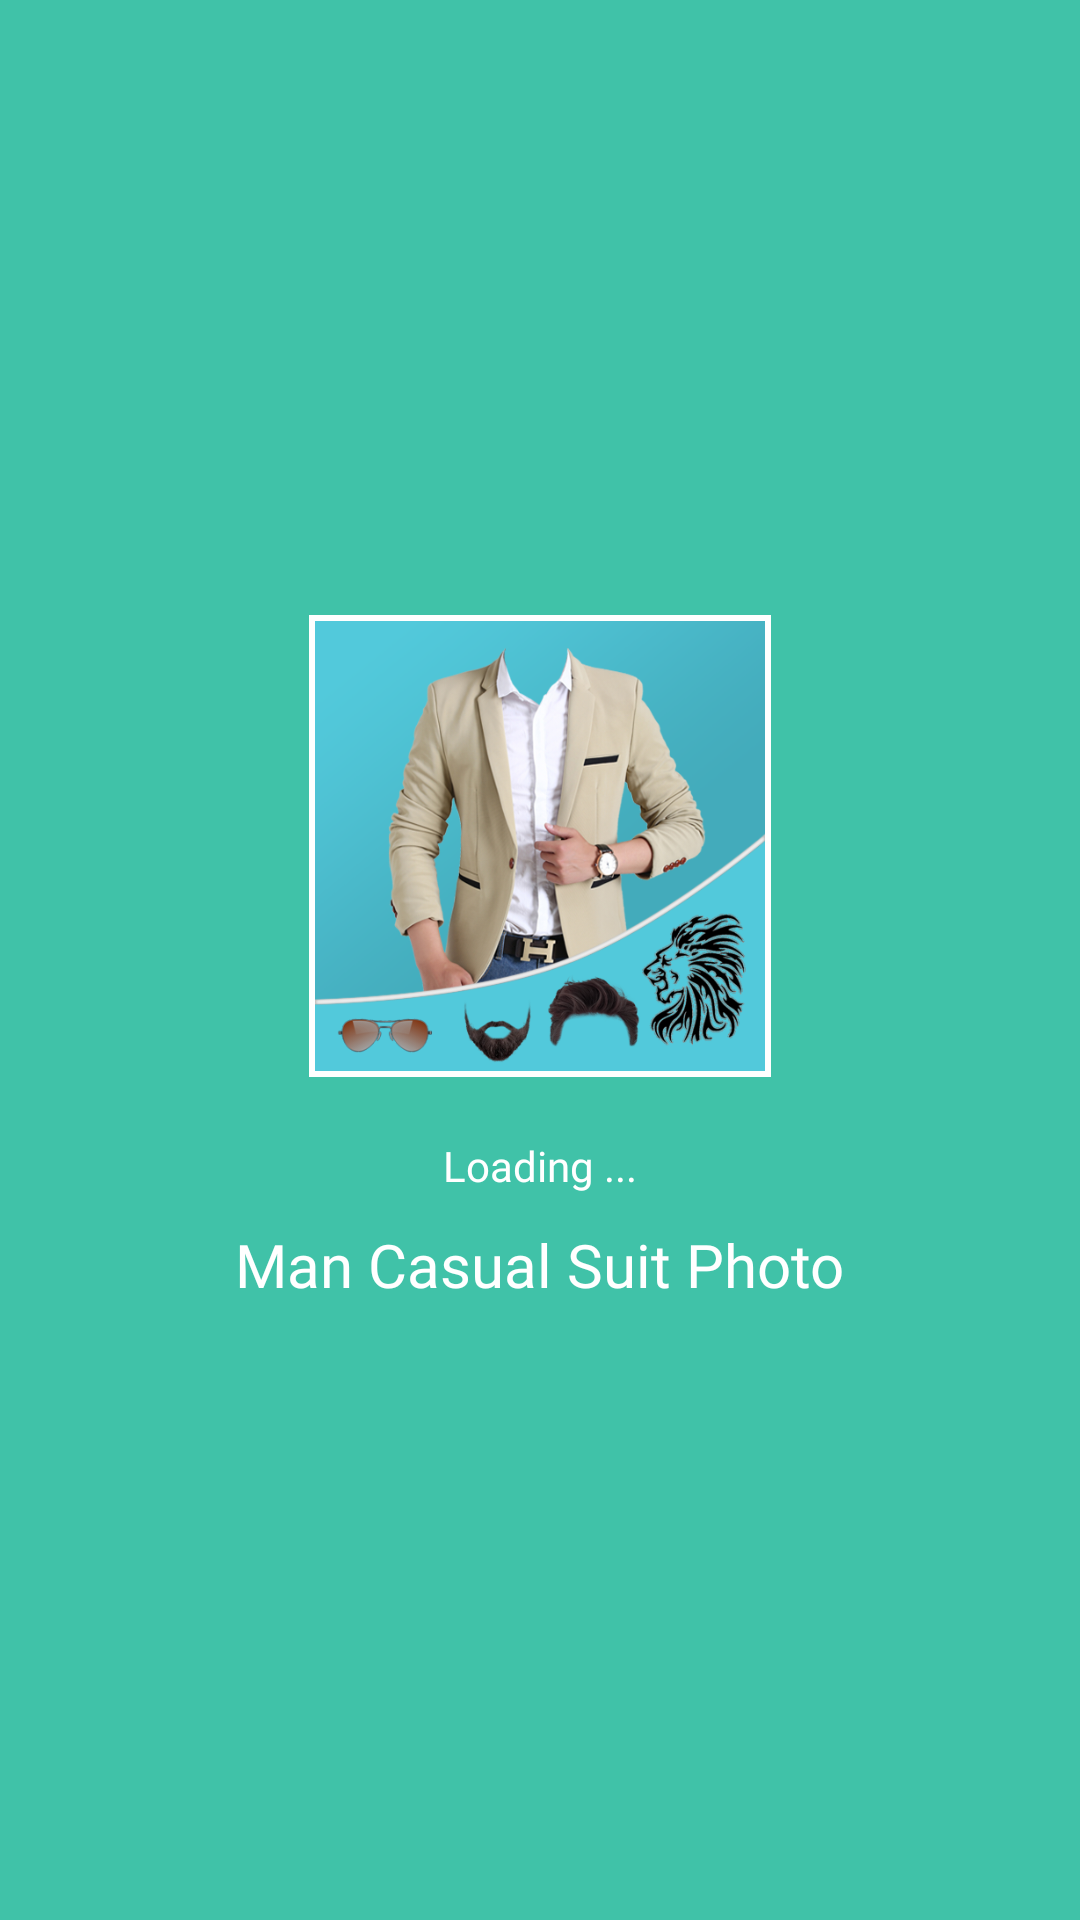

Layout XML and referenced resources for this Android screen:
<!-- AndroidManifest.xml: application theme Theme.AppCompat.Light.NoActionBar -->
<!-- res/layout/splash_activity.xml -->
<?xml version="1.0" encoding="utf-8"?>
<LinearLayout xmlns:android="http://schemas.android.com/apk/res/android"
    android:orientation="vertical" android:layout_width="match_parent"
    android:layout_height="match_parent"
    android:layout_gravity="center"
    android:gravity="center"
    android:background="@color/rang"
    >

    <LinearLayout
        android:layout_width="wrap_content"
        android:layout_height="wrap_content"
        android:padding="2dp"
        android:orientation="vertical"
        android:background="@color/white"
        >
        <ImageView
            android:layout_width="150dp"
            android:layout_height="150dp"
            android:src="@drawable/ic_launcher"
            />
    </LinearLayout>




    <TextView
        android:layout_width="wrap_content"
        android:layout_height="wrap_content"
        android:text="Loading ..."
        android:textColor="@color/white"
        android:fontFamily="@font/font_roboto_bold"
        android:layout_marginTop="20dp"
        />

    <TextView
        android:layout_width="wrap_content"
        android:layout_height="wrap_content"
        android:text="@string/app_name"
        android:textColor="@color/white"
        android:fontFamily="@font/font_roboto_bold"
        android:textSize="20sp"
        android:layout_marginTop="10dp"
        />

</LinearLayout>
<!-- resources referenced by this layout -->
<resources>
  <color name="rang">#40c2a8</color>
  <color name="white">#ffffff</color>
  <!-- drawable ic_launcher: png bitmap (drawable, 248321 bytes) -->
  <string name="app_name">Man Casual Suit Photo</string>
</resources>
